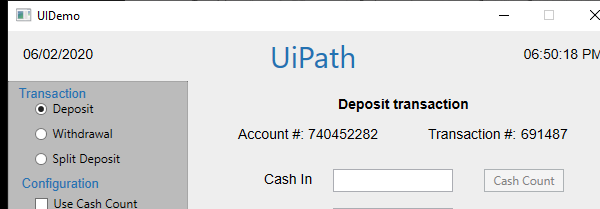
Task: Robotic Enterprise Framework
Workflow: Process

Step 1: Attach Window 'UIDemo.exe  UIDemo' on the element in window 'UIDemo' (uidemo.exe)

Step 2 [else]: type "[in_TransactionItem.SpecificContent("Value1").ToString]" into 'cashintb' (no picture)

Step 3: type "[in_TransactionItem.SpecificContent("Value2").ToString]" into 'onustb' (no picture)

Step 4: type "[in_TransactionItem.SpecificContent("Value3").ToString]" into 'notonustb' (no picture)

Step 5: click on the text 'Accept' (no picture)

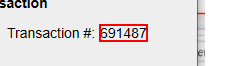
Step 6: get-text from 'transnrlabel'
